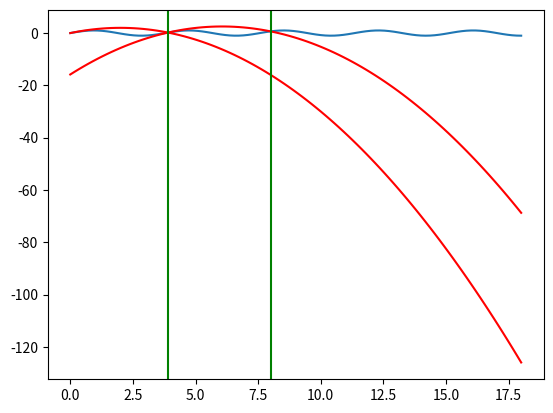
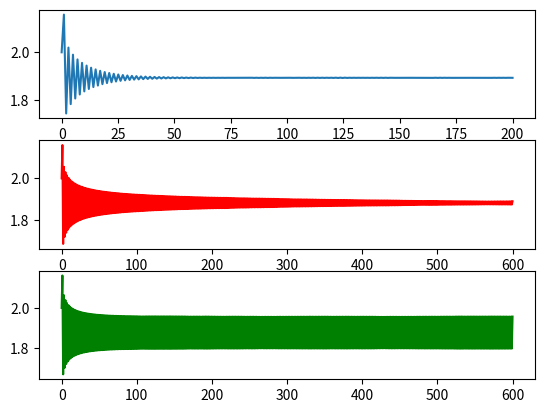
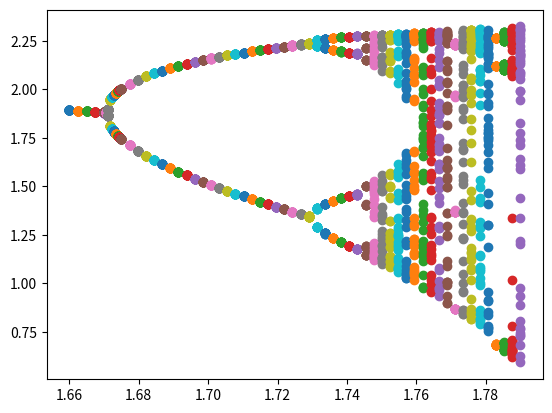

Source code (Python) for these figures, in order:
import numpy as np
from pylab import *
from scipy import optimize
import matplotlib.pyplot as plt
'''------------------------------------------------------------------'''
#datos del problema
w=1.66
eta=0.15 #entre 0 y 1
v0=2 #mayor que w
'''----------------------------------------------------------------'''
def encontrar_cero(f,a,b,err=0.0001,itera=40):
    '''Funcion que recibe una funcion y encuentra un cero mediante el metodo de biseccion '''
    p = (a+b)/2.
    i = 1
    while(np.fabs(f(p))>err)and(i<itera):
        if f(p) == 0:
            return p
        if f(a) * f(p) > 0:
            a = p
        else:
            b = p
        p = (a + b)/2.
        i += 1
    return p

def busca_bajo_piso(f,dx,a=0.001,max_=10000):
    '''recorre la funcion con un paso dado hasta encontrar un punto donde sea negativa'''
    u=a
    i=0
    while (f(u) > 0) and (i < max_) :
        u+=dx
        i+=1
    if(i >= max_):
        print("No se encontró punto negativo")
    return (u,u-dx)

def avanzar_salto(yn,vn_prima):
    '''Funcion que recibe la posicion del choque n-esimo (yn),
    y la velcidad justo despues del choque n-esimo (vn_prima),
    y retorna la posicion del n+1 choque (yn+1) y la velocidad justo despues
    de este(vn+1_prima).'''
    #tn se define como el tiempo en que se produce el choque n-esimo
    tn = np.arcsin(yn)/w
    #definiremos funciones auxiliares a las cuales les buscaremos los ceros
    f_auxiliar = lambda t: yn-t**2/2.+t*vn_prima-np.sin(w*(t+tn))
    (a,b)=busca_bajo_piso(f_auxiliar,0.1)
    t1=encontrar_cero(f_auxiliar,a,b)
    #t1=scipy.optimize.brentq(f_auxiliar,a,b)
    yn1 = yn-t1**2/2.+t1*vn_prima
    vn1_prima = (1+eta)*w*cos(w*(t1+tn))-eta*(vn_prima-t1)
    return(t1,yn1,vn1_prima)

def llenar_choques(t0,y0,v0,cantidad):
    '''Recibe la cantidad de choques a computar, devuelve el tiempo y la posición en ue ocurren, además de la velocidad justo después de cada choque'''
    #intentaremos encontrar choques para luego graficarlos
    (tn,yn,vn)=([],[],[])
    tn.append(t0)
    yn.append(y0)
    vn.append(v0)
    for i in range (0,cantidad-1):
        (a,b,c)=avanzar_salto(yn[i],vn[i])
        tn.append(a+tn[i])
        yn.append(b)
        vn.append(c)
    return (tn,yn,vn)
'''---------------------------------------------------------------'''
#gráfico de los 2 primeros choques
plt.figure(1)
plt.clf()

(tn,yn,vn)=llenar_choques(0,0,v0,200)
t_values = np.linspace(0,18, 100)
y= lambda t: -t**2/2. + v0*t
y_values= [y(i) for i in t_values]

y2= lambda t: yn[1]-(t-tn[1])**2/2. + vn[1]*(t-tn[1])
y2_values= [y2(i) for i in t_values]

plt.plot(t_values, np.sin(w * t_values), label='piso')

plt.plot(t_values, y_values,color='red', label='pelota')
plt.plot(t_values, y2_values,color='red', label='pelota')
plt.axvline(tn[1], color='g')
plt.axvline(tn[2], color='g')
plt.savefig('choques.png')
'''----------------------------------------------------------'''
#estimación Nrelax
plt.figure(2)
plt.subplot(3, 1, 1)
n=np.linspace(0,200,200)
plt.plot(n,vn)

plt.subplot(3, 1, 2)
w=1.67
Nr=600
n=np.linspace(0,Nr,Nr)
(tn,yn,vn)=llenar_choques(0,0,v0,Nr)
plt.plot(n,vn,color='red')

plt.subplot(3, 1, 3)
w=1.672
Nr=600
n=np.linspace(0,Nr,Nr)
(tn,yn,vn)=llenar_choques(0,0,v0,Nr)
plt.plot(n,vn,color='g')

plt.savefig('Nrelax.png')
'''--------------------------------------------------------------------------'''
'''Siga usando η=0.15. Haga un gráfico de v'n
versus ω con ω entre 1.66 y 1.79 y n =2×Nrelax,..., 2×Nrelax + 49,
 es decir, ploteará 50 valores de v'n por cada valor de ω.
 Si algún valor de ω le parece interesante, haga la grilla más fina en ese sector.
'''
plt.figure(3)
t0_w=0
y0_w=0
v0_w=0

for w in linspace(1.66,1.67,5):
    n=250
    (tn,yn,vn)=llenar_choques(t0_w,y0_w,v0_w,n)
    vn_values=vn[200:]
    t0_w=tn[n-1]
    y0_w=yn[n-1]
    v0_w=vn[n-1]
    w_values=np.ones(len(vn_values))*w
    plt.scatter(w_values,vn_values)

#valores interesantes
for w in linspace(1.67,1.675,10):
    n=250
    (tn,yn,vn)=llenar_choques(t0_w,y0_w,v0_w,n)
    vn_values=vn[200:]
    t0_w=tn[n-1]
    y0_w=yn[n-1]
    v0_w=vn[n-1]
    w_values=np.ones(len(vn_values))*w
    plt.scatter(w_values,vn_values)
#fin valores interesantes
for w in linspace(1.675,1.79,50):
    n=250
    (tn,yn,vn)=llenar_choques(t0_w,y0_w,v0_w,n)
    vn_values=vn[200:]
    t0_w=tn[n-1]
    y0_w=yn[n-1]
    v0_w=vn[n-1]
    w_values=np.ones(len(vn_values))*w
    plt.scatter(w_values,vn_values)

plt.savefig('bifurcacion.png')
show()
